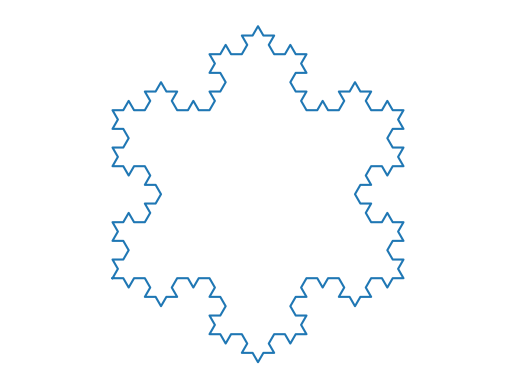

This chart was generated by the following Python code:
from __future__ import division
import numpy as np
import matplotlib.pyplot as plt

"""
[redacted]
The program has a user definable input "levels", which defines the plotted shape by how much
recursion happens in the move0 function 

"""

def move0(x,y,angle,s, level):
	# routine to add a side of length s at angle angle to arrays x and y
	if level == 0:
		# calculate as normal
		x = np.append(x, x[-1]+s*np.cos(np.pi/180.*angle))
		y = np.append(y, y[-1]+s*np.sin(np.pi/180.*angle))

	else:
		# recursively define the mapping F -> F - F ++ F - F as defined in the problem handout
		[x,y] = move0(x,y,angle,s/3, level-1)
		angle = angle - rotation
		[x,y] = move0(x,y, angle, s/3, level-1)
		angle = angle + rotation
		angle = angle + rotation
		[x,y] = move0(x,y,angle,s/3, level-1)
		angle = angle - rotation
		[x,y] = move0(x,y,angle, s/3, level-1)
	return x,y


x=0; y=0; angle=0; #% starting point and direction
level = 3 #% level = 0 gives triangle, = 1 gives star, >1 gives snowflake
n_sides = 3
rotation = 180/n_sides; #% rotation angle
s = 1; #% unit of step length
# starts off at zero
x=[0.];
y=[0.];

for i in range (0,n_sides):
	
	[x,y]=move0(x,y,angle,s, level); #% move one unit
	angle = angle + rotation; #% rotation in degrees
	angle = angle + rotation; #% rotation in degrees
	
#% now plot the result

plt.figure(1),plt.clf()
plt.plot(x,y)
plt.axis([-1.5*s, 1.5*s,-1.5*s,1.5*s])
plt.axis('equal')
#py.axis('tight')
plt.axis('off')
plt.show()